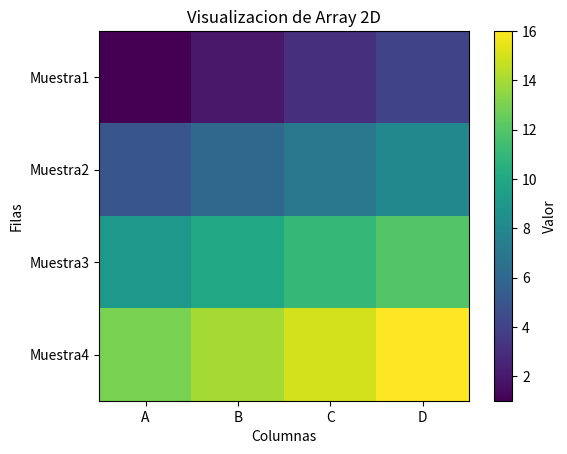

The script that saved this image:
# -*- coding: utf-8 -*-

import numpy as np
import matplotlib.pyplot as plt

# Create a sample 2D array
data = np.array([
    [1, 2, 3, 4],
    [5, 6, 7, 8],
    [9, 10, 11, 12],
    [13, 14, 15, 16]
])

plt.imshow(data, cmap='viridis')
plt.colorbar(label='Valor')
plt.title('Visualizacion de Array 2D')
plt.xlabel('Columnas')
plt.ylabel('Filas')

# ---------------- Agregar nombres a las filas y las columnas -----------------

# Nombres de columnas y filas
columnas = ["A", "B", "C", "D"]
filas = ["Muestra1", "Muestra2", "Muestra3", "Muestra4"]

# Etiquetas de ejes
plt.xticks(range(len(columnas)), columnas)
plt.yticks(range(len(filas)), filas)

plt.show()
